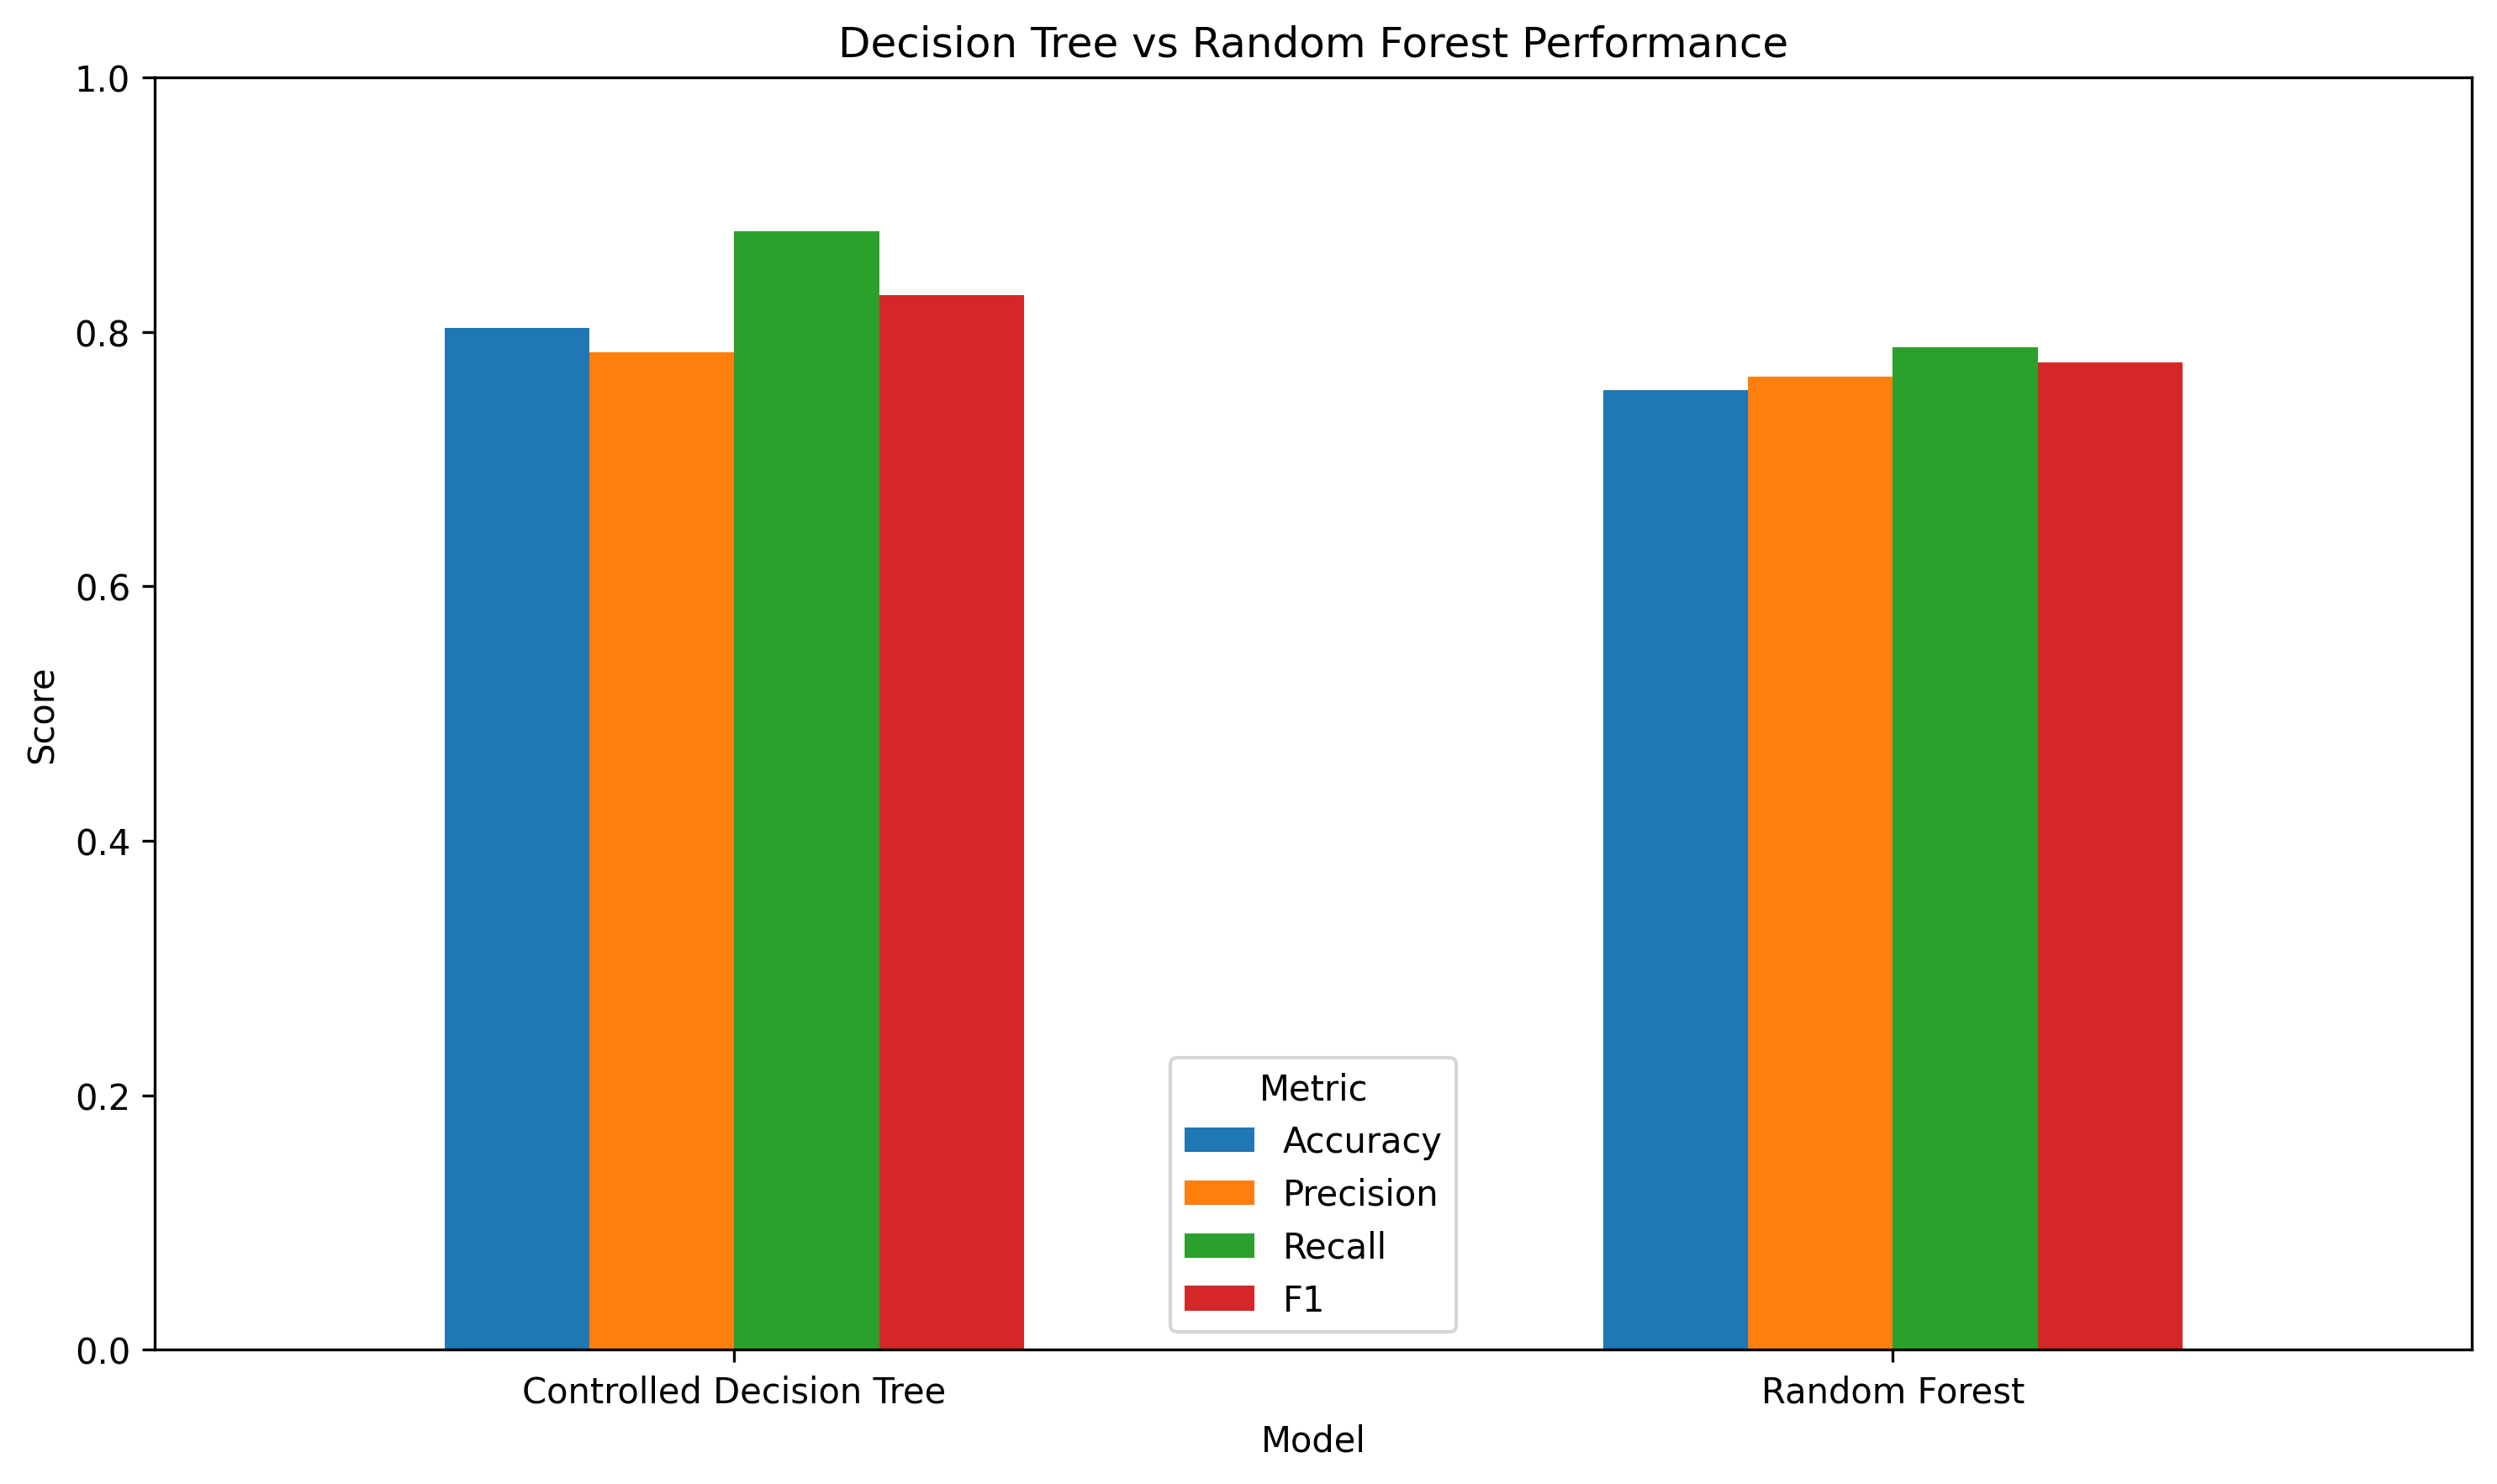

The file beside this chart, header and first rows:
Model, Accuracy, Precision, Recall, F1, Accuracy_Mean, Accuracy_Std, Precision_Mean, Precision_Std, Recall_Mean, Recall_Std, F1_Mean, F1_Std
Controlled Decision Tree, 0.8033, 0.7838, 0.8788, 0.8286, 0.768, 0.06823, 0.7634, 0.06783, 0.8419, 0.06842, 0.7984, 0.05178
Random Forest, 0.7541, 0.7647, 0.7879, 0.7761, 0.8247, 0.03697, 0.8326, 0.04779, 0.8536, 0.08143, 0.84, 0.03854
